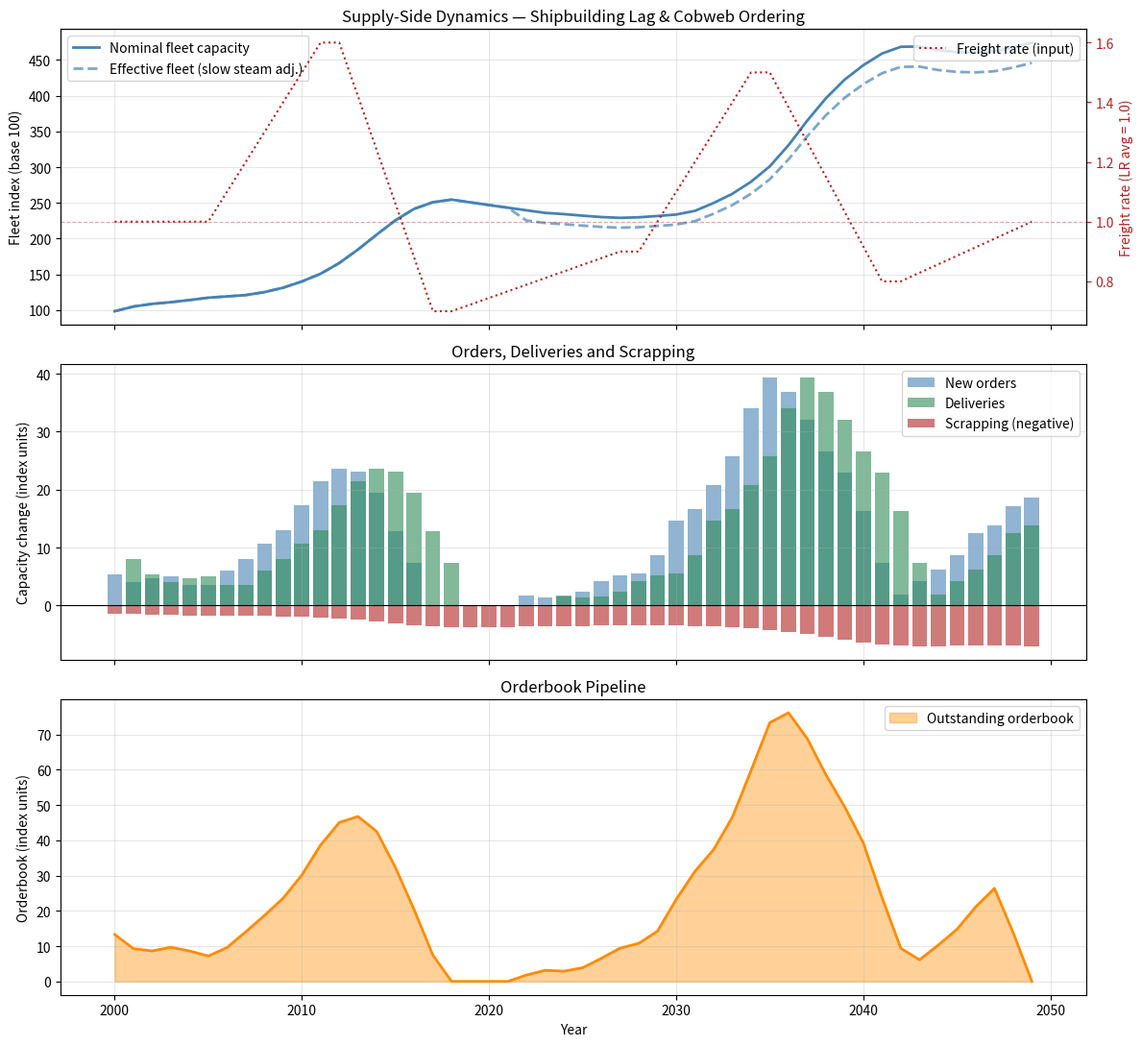

Source code (Python): (Note: this script raises an exception after producing the figure.)
"""
model/supply.py
===============
Supply-side dynamics for the container shipping cycle model.

Theoretical basis
-----------------
The supply side captures the two central mechanisms identified in the
Cobweb framework as applied to container shipping:

  1. Naive price expectations:
       Shipowners observe the current freight rate and place orders
       accordingly, without fully accounting for the aggregate supply
       response of competitors. Formally, the ordering rule follows
       Luo, Fan & Liu (2009), who demonstrate econometrically that
       aggregate newbuilding orders in period t are a statistically
       significant positive function of the freight rate in period t.

  2. Shipbuilding lag:
       Orders placed in period t only enter the active fleet in period
       t + LAG, where LAG ≈ 2 years (Stopford 2009, pp. 155-156;
       Luo et al. 2009, pp. 512-514). This structural delay is the
       mechanism through which naive expectations generate endogenous
       overshooting.

The module also models:
  - Scrapping / demolition: vessels are retired when freight rates fall
    below a cost-covering threshold, or when they reach end-of-life age.
    This is the partial stabilising corrective identified by Stopford
    (2009) via the demolition market.
  - Slow steaming: CII-style regulatory constraints reduce *effective*
    fleet capacity below nominal TEU, distorting the price signal.
  - Fleet inertia: even at negative margins, vessels continue operating
    if the freight rate covers variable costs (above laid-up threshold),
    because high capital costs are sunk. This produces the persistent
    overcapacity documented empirically.

Key references
--------------
- Luo, Fan & Liu (2009): ordering rule specification, pp. 512-514.
- Stopford (2009): shipbuilding lag, pp. 155-156; scrapping dynamics,
  demolition market as stabiliser, Four-Market Model.
- Greenwood & Hanson (2015): overextrapolation of demand, pp. 57-58.

Units
-----
Fleet capacity is expressed as an index (base 100 at t=0), consistent
with the demand index in demand.py. This allows direct comparison of
supply and demand growth rates without unit conversion.
"""

import numpy as np
from dataclasses import dataclass, field
from typing import Optional


# ---------------------------------------------------------------------------
# Parameter container
# ---------------------------------------------------------------------------

@dataclass
class SupplyParameters:
    """
    All calibrated parameters for the supply-side process.

    Defaults are calibrated on empirical shipping data. The ordering
    sensitivity (alpha) and lag length are the most policy-relevant
    parameters — vary them first in sensitivity analyses.
    """

    # --- Shipbuilding lag --------------------------------------------------
    building_lag: int = 2
    """
    Number of periods between order placement and fleet entry.
    Calibrated on Luo et al. (2009), pp. 512-514: orders placed at t
    deliver at t+2. Stopford (2009, pp. 155-156) identifies this as
    fundamental and unavoidable.
    """

    # --- Ordering rule (Luo et al. 2009) -----------------------------------
    order_sensitivity: float = 0.18
    """
    Sensitivity of new orders to the current freight rate deviation
    from long-run average. Derived from Luo et al. (2009):
    a 10% above-average freight rate triggers ~1.8% of fleet capacity
    in new orders per period.

    This is the key Cobweb parameter: higher values → larger overshooting.
    """

    order_base_rate: float = 0.04
    """
    Baseline replacement ordering rate (fraction of fleet per period),
    independent of freight rate signals. Covers normal fleet renewal
    at end-of-life without cycle-driven investment.
    """

    order_inertia: float = 0.30
    """
    AR(1) coefficient on the order series. Captures momentum in
    shipyard bookings: once yards are busy, orders tend to cluster.
    Greenwood & Hanson (2015, pp. 57-58) document this herding effect.
    """

    # --- Scrapping / demolition --------------------------------------------
    scrapping_base_rate: float = 0.015
    """
    Baseline annual scrapping rate (fraction of fleet), independent
    of market conditions. Reflects normal end-of-life retirement.
    """

    scrapping_sensitivity: float = 0.12
    """
    Additional scrapping triggered per unit of freight rate below the
    cost-covering threshold. When rates are depressed, the demolition
    market provides a partial corrective — but slowly.
    Source: Stopford (2009), Four-Market Model.
    """

    cost_covering_rate: float = 0.85
    """
    Freight rate level (relative to long-run average = 1.0) below which
    additional scrapping is triggered. Vessels that cannot cover total
    costs begin to exit, but only gradually due to capital sunk costs.
    """

    layup_threshold: float = 0.60
    """
    Freight rate level below which vessels are laid up (idled) rather
    than scrapped immediately. Between layup_threshold and
    cost_covering_rate, vessels continue operating at a loss because
    variable costs are still covered. This is fleet inertia — the
    mechanism that sustains persistent overcapacity.
    """

    # --- Regulatory slow steaming (CII) ------------------------------------
    slow_steam_active: bool = True
    """
    Whether CII-style regulations are modelled. If True, effective fleet
    capacity is reduced by slow_steam_reduction during the regulatory
    period, distorting price signals as documented by Lehmann et al. (2025).
    """

    slow_steam_start_period: int = 22
    """
    Period from which slow steaming regulations take effect.
    Default: period 22 ≈ 2022, when EEXI/CII entered into force.
    """

    slow_steam_reduction: float = 0.06
    """
    Fractional reduction in effective fleet capacity due to mandatory
    speed reduction. Lehmann et al. (2025, p. 3): CII compliance can
    increase sailing time by up to 400 hours/year, equivalent to a
    ~6% effective capacity reduction.
    """

    # --- Market concentration effect ---------------------------------------
    n_carriers: int = 20
    """
    Number of independent ordering decision-makers. As concentration
    increases (fewer carriers), the Prisoner's Dilemma structure of
    overordering is unchanged but the number of simultaneous
    synchronized orders per period decreases.
    Cariou & Guillotreau (2022): even 4→5 carriers shows no
    measurable improvement in capacity discipline.
    """

    # --- Initial conditions ------------------------------------------------
    initial_fleet: float = 100.0
    """Base fleet capacity at t=0 (index). Matches initial_demand=100."""

    initial_orderbook: float = 8.0
    """
    Orders placed before t=0 that will deliver during the simulation.
    Calibrated on historical orderbook-to-fleet ratios (~8% at cycle trough).
    """

    # --- Random seed -------------------------------------------------------
    seed: Optional[int] = 42


# ---------------------------------------------------------------------------
# Supply simulator
# ---------------------------------------------------------------------------

class SupplyProcess:
    """
    Simulates container fleet capacity over a given horizon.

    The supply process takes freight rates as input (produced by
    market.py) and generates fleet capacity as output. This makes
    the supply module stateless between periods — the full simulation
    loop is managed by market.py.

    For standalone testing, a synthetic freight rate series can be
    passed directly (see __main__ block below).

    Outputs
    -------
    'nominal_fleet'    : TEU index, total ordered + delivered capacity
    'effective_fleet'  : nominal_fleet adjusted for slow steaming
    'new_orders'       : orders placed each period
    'deliveries'       : capacity entering fleet each period
    'scrapping'        : capacity retired each period
    'orderbook'        : outstanding orders at end of each period
    """

    def __init__(self, params: SupplyParameters):
        self.p = params
        self.rng = np.random.default_rng(params.seed)

    # ------------------------------------------------------------------
    # Public interface
    # ------------------------------------------------------------------

    def simulate(
        self,
        freight_rates: np.ndarray,
        long_run_rate: float = 1.0
    ) -> dict:
        """
        Simulate fleet dynamics given a freight rate series.

        Parameters
        ----------
        freight_rates : array of shape (n_periods,)
            Freight rate index each period. Long-run equilibrium = 1.0.
        long_run_rate : float
            Reference rate for deviation calculations. Default 1.0.

        Returns
        -------
        dict with keys listed in class docstring.
        """
        n = len(freight_rates)
        lag = self.p.building_lag

        # Initialise arrays
        fleet      = np.zeros(n)
        orders     = np.zeros(n)
        deliveries = np.zeros(n)
        scrapping  = np.zeros(n)
        orderbook  = np.zeros(n)

        fleet[0] = self.p.initial_fleet

        # Pre-fill orderbook pipeline for periods before t=0
        # These represent orders placed before the simulation starts
        pipeline = np.zeros(lag)
        pipeline[-1] = self.p.initial_orderbook

        prev_orders = self.p.initial_orderbook  # for AR(1) inertia

        for t in range(n):

            # --- 1. Deliveries from pipeline -------------------------------
            delivery = pipeline[0]
            deliveries[t] = delivery

            # Roll pipeline forward
            pipeline = np.roll(pipeline, -1)
            pipeline[-1] = 0.0

            # --- 2. Scrapping ----------------------------------------------
            rate_deviation = freight_rates[t] / long_run_rate
            scrap = self._compute_scrapping(fleet[t-1] if t > 0 else self.p.initial_fleet,
                                            rate_deviation)
            scrapping[t] = scrap

            # --- 3. Fleet update -------------------------------------------
            if t == 0:
                fleet[t] = self.p.initial_fleet + delivery - scrap
            else:
                fleet[t] = fleet[t-1] + delivery - scrap
            fleet[t] = max(fleet[t], 0.0)  # fleet cannot go negative

            # --- 4. New orders (Cobweb ordering rule) ----------------------
            new_order = self._ordering_rule(
                rate_deviation = rate_deviation,
                current_fleet  = fleet[t],
                prev_orders    = prev_orders
            )
            orders[t]    = new_order
            prev_orders  = new_order

            # Place into pipeline (delivers in `lag` periods)
            if t + lag < n:
                pipeline[-1] += new_order  # will roll into position over lag periods
            # Note: orders placed near end of simulation are tracked but
            # don't deliver within the horizon — this is intentional.

            # --- 5. Orderbook ----------------------------------------------
            orderbook[t] = pipeline.sum()

        # --- Effective fleet (slow steaming adjustment) -------------------
        effective_fleet = fleet.copy()
        if self.p.slow_steam_active:
            start = self.p.slow_steam_start_period
            if start < n:
                effective_fleet[start:] *= (1.0 - self.p.slow_steam_reduction)

        return {
            'nominal_fleet'   : fleet,
            'effective_fleet' : effective_fleet,
            'new_orders'      : orders,
            'deliveries'      : deliveries,
            'scrapping'       : scrapping,
            'orderbook'       : orderbook,
        }

    # ------------------------------------------------------------------
    # Private helpers
    # ------------------------------------------------------------------

    def _ordering_rule(
        self,
        rate_deviation: float,
        current_fleet: float,
        prev_orders: float
    ) -> float:
        """
        Luo et al. (2009) ordering rule with AR(1) inertia.

        Orders(t) = fleet(t) * [base_rate + alpha * (rate - r_LR)/r_LR]
                    + inertia * Orders(t-1)
                    + noise

        The noise term captures idiosyncratic yard-level randomness and
        prevents perfect synchronisation across carriers — though in
        practice, as Greenwood & Hanson (2015) show, synchronisation
        is already very high from the shared price signal alone.
        """
        # Rate deviation from long-run (positive = boom, negative = bust)
        deviation = rate_deviation - 1.0

        # Base order volume
        base = current_fleet * (
            self.p.order_base_rate
            + self.p.order_sensitivity * deviation
        )

        # Inertia from previous period orders
        order = (1 - self.p.order_inertia) * base + self.p.order_inertia * prev_orders

        # Small idiosyncratic noise
        noise = self.rng.normal(0, current_fleet * 0.005)
        order = max(0.0, order + noise)  # orders cannot be negative

        return order

    def _compute_scrapping(
        self,
        current_fleet: float,
        rate_deviation: float
    ) -> float:
        """
        Scrapping rate rises when freight rates fall below cost-covering level.

        Above cost_covering_rate: only baseline scrapping (end-of-life).
        Between layup and cost-covering: baseline only (vessels laid up,
          not scrapped — fleet inertia).
        Below layup_threshold: accelerated scrapping kicks in.

        This asymmetry — slow to scrap, fast to order — is the structural
        source of persistent overcapacity documented by Stopford (2009).
        """
        base_scrap = current_fleet * self.p.scrapping_base_rate

        if rate_deviation < self.p.layup_threshold:
            # Severe distress: accelerated scrapping
            distress = self.p.layup_threshold - rate_deviation
            extra_scrap = current_fleet * self.p.scrapping_sensitivity * distress
        elif rate_deviation < self.p.cost_covering_rate:
            # Vessels laid up but not scrapped — no additional scrapping
            extra_scrap = 0.0
        else:
            # Normal conditions
            extra_scrap = 0.0

        total_scrap = base_scrap + extra_scrap
        # Cannot scrap more than exists
        return min(total_scrap, current_fleet * 0.15)


# ---------------------------------------------------------------------------
# Quick diagnostic (standalone test with synthetic freight rates)
# ---------------------------------------------------------------------------

if __name__ == "__main__":
    import matplotlib.pyplot as plt

    # Synthetic freight rate: boom-bust cycle to stress-test supply response
    n = 50
    years = np.arange(2000, 2000 + n)

    # Simulate a boom (rates rise to 1.6x for 5 years) then bust (fall to 0.7x)
    # then recovery — a stylised version of the 2003-2016 cycle
    rates = np.ones(n)
    rates[5:12]  = np.linspace(1.0, 1.6, 7)   # boom
    rates[12:18] = np.linspace(1.6, 0.7, 6)   # collapse
    rates[18:28] = np.linspace(0.7, 0.9, 10)  # slow recovery
    rates[28:35] = np.linspace(0.9, 1.5, 7)   # second boom (Red Sea analog)
    rates[35:42] = np.linspace(1.5, 0.8, 7)   # second bust
    rates[42:]   = np.linspace(0.8, 1.0, n-42)

    params  = SupplyParameters(seed=42)
    process = SupplyProcess(params)
    results = process.simulate(freight_rates=rates)

    fig, axes = plt.subplots(3, 1, figsize=(12, 11), sharex=True)

    # Panel 1: Fleet vs freight rates
    ax1 = axes[0]
    ax1.plot(years, results['nominal_fleet'],
             label='Nominal fleet capacity', color='steelblue', lw=2)
    ax1.plot(years, results['effective_fleet'],
             label='Effective fleet (slow steam adj.)', color='steelblue',
             lw=2, linestyle='--', alpha=0.7)
    ax1.set_ylabel('Fleet index (base 100)')
    ax1.set_title('Supply-Side Dynamics — Shipbuilding Lag & Cobweb Ordering')
    ax1.legend(loc='upper left')
    ax1.grid(True, alpha=0.3)

    ax1b = ax1.twinx()
    ax1b.plot(years, rates, color='firebrick', lw=1.5,
              linestyle=':', label='Freight rate (input)')
    ax1b.axhline(1.0, color='firebrick', lw=0.8, alpha=0.4, linestyle='--')
    ax1b.set_ylabel('Freight rate (LR avg = 1.0)', color='firebrick')
    ax1b.tick_params(axis='y', colors='firebrick')
    ax1b.legend(loc='upper right')

    # Panel 2: Orders, deliveries, scrapping
    ax2 = axes[1]
    ax2.bar(years, results['new_orders'],
            alpha=0.6, color='steelblue', label='New orders')
    ax2.bar(years, results['deliveries'],
            alpha=0.6, color='seagreen', label='Deliveries', bottom=0)
    ax2.bar(years, -results['scrapping'],
            alpha=0.6, color='firebrick', label='Scrapping (negative)')
    ax2.axhline(0, color='black', lw=0.8)
    ax2.set_ylabel('Capacity change (index units)')
    ax2.set_title('Orders, Deliveries and Scrapping')
    ax2.legend()
    ax2.grid(True, alpha=0.3)

    # Panel 3: Orderbook
    ax3 = axes[2]
    ax3.fill_between(years, results['orderbook'],
                     alpha=0.4, color='darkorange', label='Outstanding orderbook')
    ax3.plot(years, results['orderbook'],
             color='darkorange', lw=2)
    ax3.set_ylabel('Orderbook (index units)')
    ax3.set_xlabel('Year')
    ax3.set_title('Orderbook Pipeline')
    ax3.legend()
    ax3.grid(True, alpha=0.3)

    plt.tight_layout()
    plt.savefig('data/supply_diagnostic.png', dpi=150, bbox_inches='tight')
    plt.show()

    print("Diagnostic plot saved to data/supply_diagnostic.png")
    print("\n--- Supply Process Summary ---")
    print(f"Initial fleet:        {results['nominal_fleet'][0]:.1f}")
    print(f"Peak fleet:           {results['nominal_fleet'].max():.1f} (period {results['nominal_fleet'].argmax()})")
    print(f"Final fleet:          {results['nominal_fleet'][-1]:.1f}")
    print(f"Total fleet growth:   {(results['nominal_fleet'][-1]/results['nominal_fleet'][0]-1)*100:.1f}%")
    print(f"Peak orderbook:       {results['orderbook'].max():.1f}")
    print(f"Total scrapped:       {results['scrapping'].sum():.1f}")
